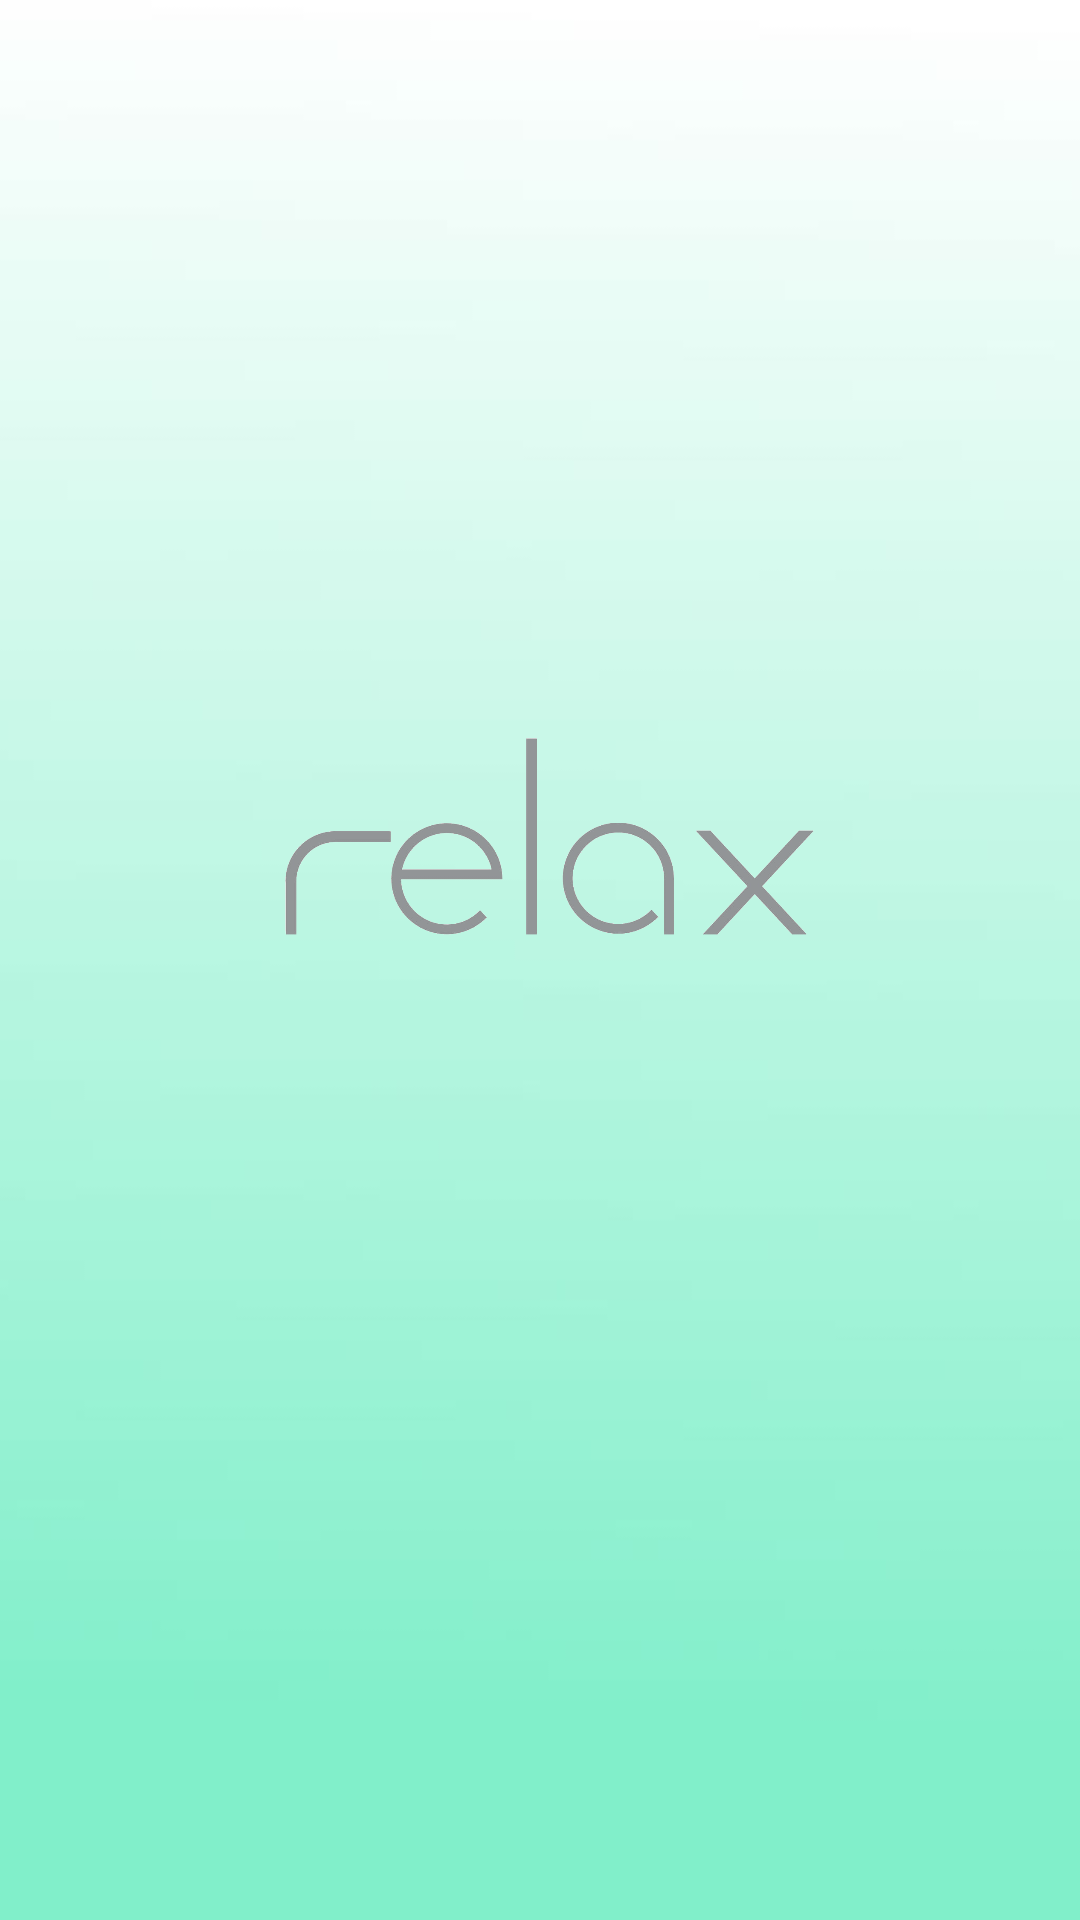

Write the Android layout XML for this screen, with the resource values it uses.
<!-- AndroidManifest.xml: application theme AppTheme -->
<!-- res/layout/activity_welcome_page.xml -->
<?xml version="1.0" encoding="utf-8"?>
<android.support.constraint.ConstraintLayout xmlns:android="http://schemas.android.com/apk/res/android"
    xmlns:app="http://schemas.android.com/apk/res-auto"
    xmlns:tools="http://schemas.android.com/tools"
    android:layout_width="match_parent"
    android:layout_height="match_parent"
    tools:context=".WelcomePage"
    android:background="@drawable/background1">

    <ImageView
        android:id="@+id/relaxImage"
        android:layout_width="254dp"
        android:layout_height="89dp"
        android:layout_marginTop="8dp"
        android:layout_marginEnd="8dp"
        android:layout_marginBottom="8dp"
        app:layout_constraintBottom_toBottomOf="parent"
        app:layout_constraintEnd_toEndOf="parent"
        app:layout_constraintHorizontal_bias="0.532"
        app:layout_constraintStart_toStartOf="parent"
        app:layout_constraintTop_toTopOf="parent"
        app:layout_constraintVertical_bias="0.424"
        app:srcCompat="@drawable/relaxgri" />
</android.support.constraint.ConstraintLayout>
<!-- resources referenced by this layout -->
<resources>
  <!-- drawable background1: jpg bitmap (drawable, 22974 bytes) -->
  <!-- drawable relaxgri: png bitmap (drawable, 58594 bytes) -->
  <style name="AppTheme" parent="Theme.AppCompat.Light.DarkActionBar">
          
          <item name="colorPrimary">@color/Relax</item>
          <item name="colorPrimaryDark">@color/colorAccent</item>
          <item name="colorAccent">@color/colorPrimary</item>
      </style>
  <color name="Relax">#53e9b9</color>
  <color name="colorAccent">#28715a</color>
  <color name="colorPrimary">#5d195d</color>
</resources>
